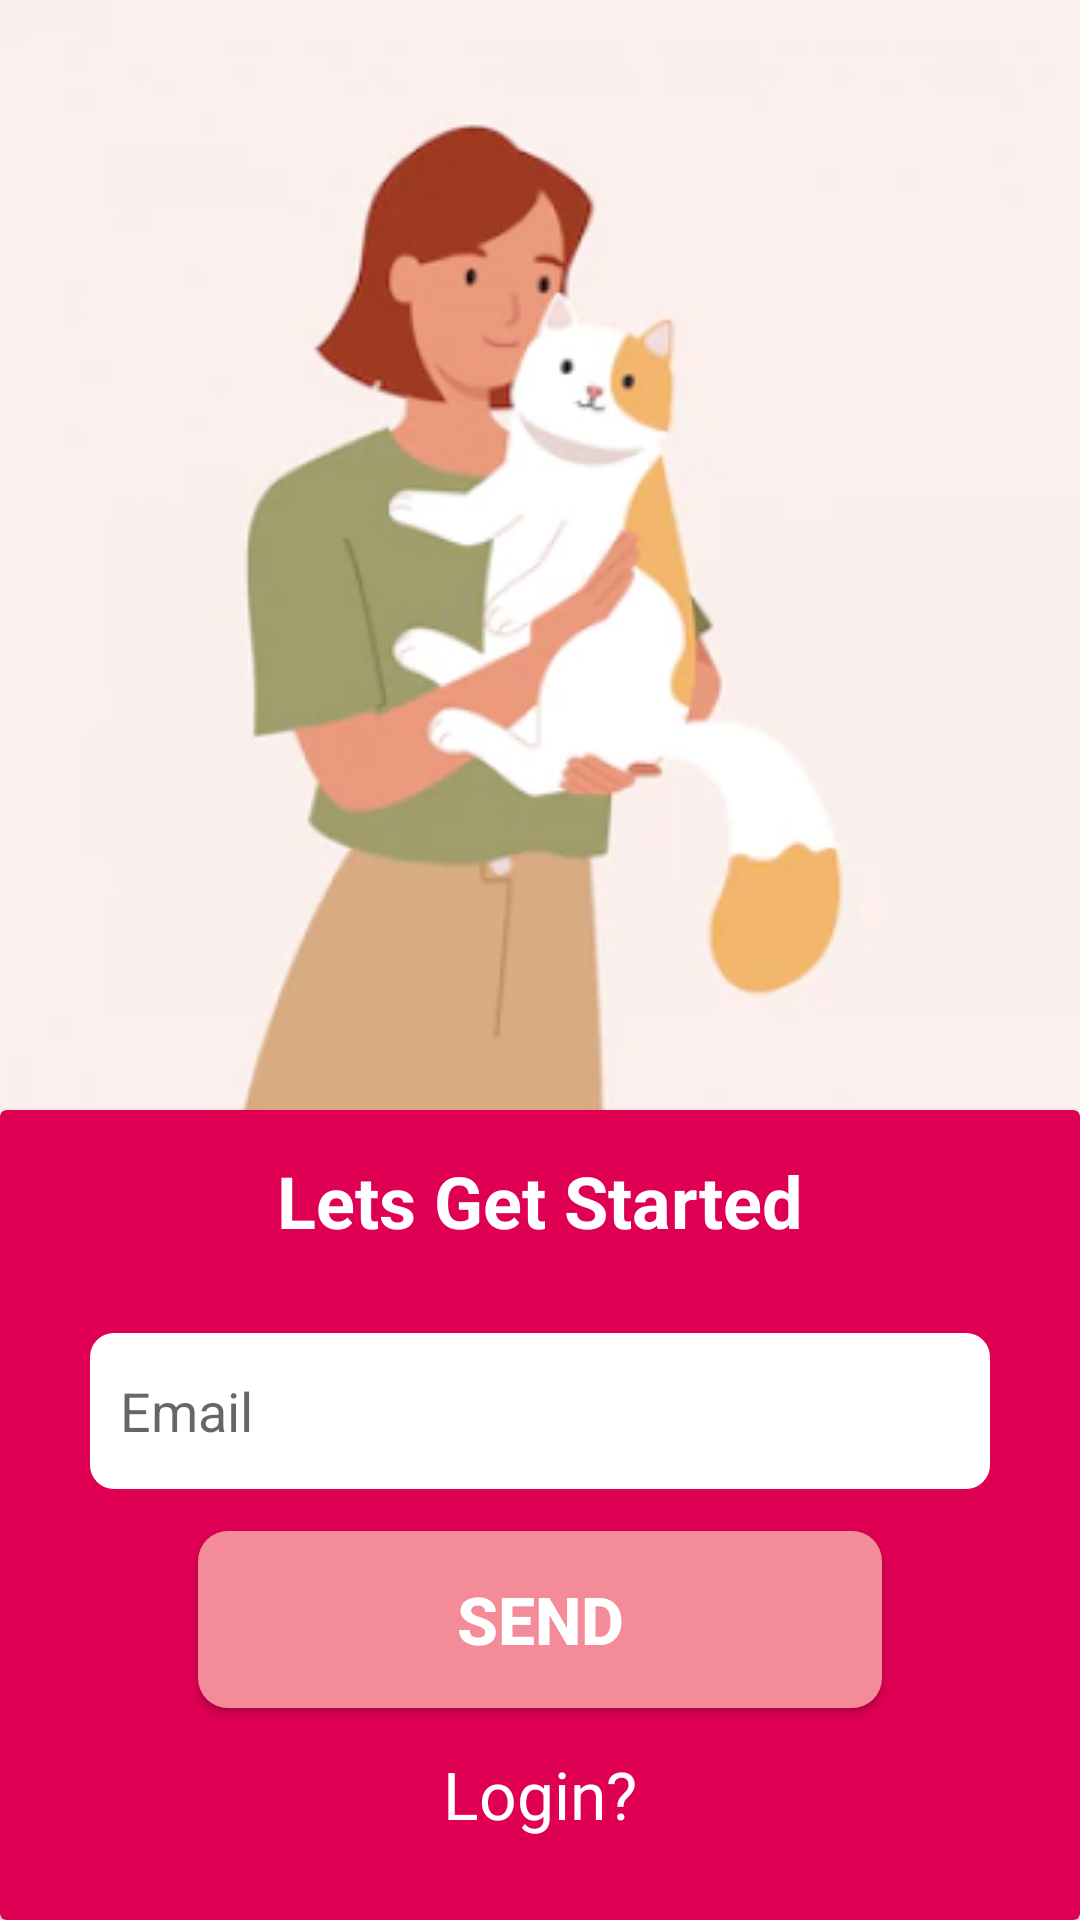

Android layout source for this screen:
<!-- AndroidManifest.xml: application theme Theme.AndroidServer_asm -->
<!-- res/layout/activity_forgot_pass.xml -->
<?xml version="1.0" encoding="utf-8"?>
<LinearLayout xmlns:android="http://schemas.android.com/apk/res/android"
    xmlns:app="http://schemas.android.com/apk/res-auto"
    xmlns:tools="http://schemas.android.com/tools"
    android:layout_width="match_parent"
    android:layout_height="match_parent"
    android:orientation="vertical"
    tools:context=".ForgotPassActivity">

    <ImageButton
        android:id="@+id/imageButton"
        android:layout_gravity="center"
        android:background="#FBF0ED"
        android:layout_width="match_parent"
        android:layout_height="370dp"
        app:srcCompat="@drawable/angle2" />

    <androidx.cardview.widget.CardView
        android:layout_width="match_parent"
        android:layout_height="match_parent"
        app:cardBackgroundColor="@color/background">
        <LinearLayout
            android:layout_width="match_parent"
            android:layout_height="match_parent"
            android:orientation="vertical"
            android:gravity="center_horizontal"
            android:paddingHorizontal="30dp">

            <TextView
                android:id="@+id/textView2"
                android:layout_width="wrap_content"
                android:layout_height="wrap_content"
                android:layout_gravity="center"
                android:layout_marginVertical="14dp"
                android:textSize="24dp"
                android:textStyle="bold"
                android:textColor="@color/white"
                android:text="Lets Get Started" />



            <EditText
                android:id="@+id/forgot_email"
                android:layout_width="match_parent"
                android:layout_height="52dp"
                android:ems="10"
                android:layout_marginTop="14dp"
                android:background="@drawable/border_input"
                android:drawableLeft="@drawable/ic_baseline_mail"
                android:drawablePadding="10dp"
                android:paddingHorizontal="10dp"
                android:inputType="textPersonName"
                android:hint="Email"/>

            <Button
                android:id="@+id/forgot_bt"
                android:layout_width="228dp"
                android:layout_height="59dp"
                android:layout_marginTop="14dp"
                android:background="@drawable/border_button"
                android:textSize="22dp"
                android:textStyle="bold"
                android:textColor="@color/white"
                android:text="Send" />
            <TextView
                android:id="@+id/forgot_login"
                android:layout_width="match_parent"
                android:layout_height="wrap_content"
                android:layout_marginTop="14dp"
                android:gravity="center"
                android:textSize="22dp"
                android:textColor="@color/white"
                android:text="Login?" />

            <androidx.constraintlayout.widget.ConstraintLayout
                android:layout_width="match_parent"
                android:layout_height="match_parent">

            </androidx.constraintlayout.widget.ConstraintLayout>


        </LinearLayout>
    </androidx.cardview.widget.CardView>
</LinearLayout>
<!-- resources referenced by this layout -->
<resources>
  <color name="background">#DF0054</color>
  <color name="white">#FFFFFFFF</color>
  <!-- drawable angle2: png bitmap (drawable-v24, 54386 bytes) -->
  <!-- drawable border_button (drawable) -->
  <?xml version="1.0" encoding="utf-8"?>
  <shape xmlns:android="http://schemas.android.com/apk/res/android">
  
      // radius
      <solid
          android:color="#F48B98"/>
      <corners
          android:radius="10dp">
      </corners>
  
  
  </shape>
  <!-- drawable border_input (drawable) -->
  <?xml version="1.0" encoding="utf-8"?>
  <shape xmlns:android="http://schemas.android.com/apk/res/android">
  
      // radius
      <solid
          android:color="@color/white"/>
      <corners
          android:radius="8dp">
      </corners>
  
  
  </shape>
  <style name="Theme.AndroidServer_asm" parent="Theme.AppCompat.Light.NoActionBar">
          
          <item name="colorPrimary">@color/purple_500</item>
          <item name="colorPrimaryVariant">@color/purple_700</item>
          <item name="colorOnPrimary">@color/white</item>
          
          <item name="colorSecondary">@color/teal_200</item>
          <item name="colorSecondaryVariant">@color/teal_700</item>
          <item name="colorOnSecondary">@color/black</item>
          
          <item name="android:statusBarColor" tools:targetApi="l">?attr/colorPrimaryVariant</item>
          
      </style>
  <color name="purple_500">#FF6200EE</color>
  <color name="purple_700">#FF3700B3</color>
  <color name="teal_200">#FF03DAC5</color>
  <color name="teal_700">#FF018786</color>
  <color name="black">#FF000000</color>
</resources>
